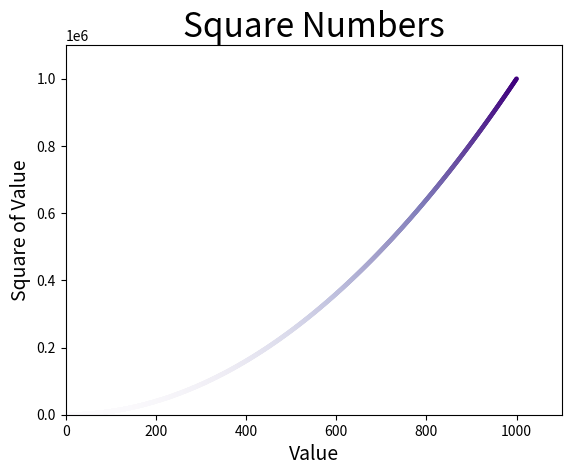

The matplotlib source for this figure: (Note: this script raises an exception after producing the figure.)
import matplotlib.pyplot as plt

x_values = list(range(1, 1001))
y_values = [x**2 for x in x_values]
line_color = (0.27, 0.27, 0.27)

plt.scatter(x_values, y_values, c=y_values,
            cmap=plt.cm.Purples, edgecolors=None, s=5)

# Set chart title and label axes
plt.title('Square Numbers', fontsize=24)
plt.xlabel('Value', fontsize=14)
plt.ylabel('Square of Value', fontsize=14)

# Set the range for each axis
plt.axis([0, 1100, 0, 1100000])

plt.savefig('./images/squares_plot.png', bbox_inches='tight')
plt.show()
